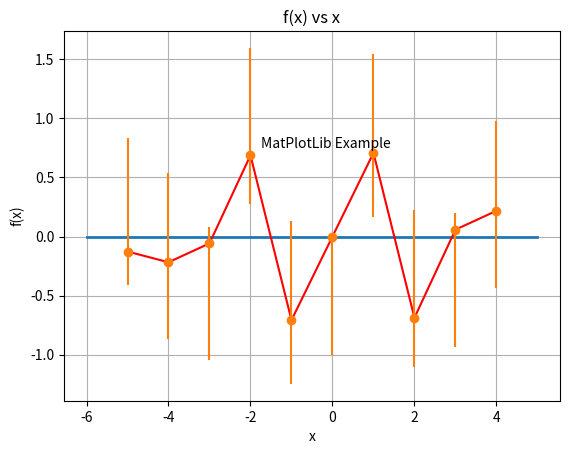

Recreate this plot in Python.
import matplotlib.pyplot as plt
import numpy as np

Xmin=-5; Xmax=5
x0=np.arange(Xmin-1,Xmax+1) #差1の数列
x=np.arange(Xmin,Xmax) #差1の数列
y=np.sin(x)*np.sin(x*x) #関数の指定

errTop=np.abs(np.sin(x))
errBot=np.abs(np.cos(x))

print(f'取ったx軸上の点の数={x[0]}, {x[1]}, {len(x)}')
print(f'yの値の範囲=>y[0],y[1],y[max]={y[0]}, {y[1]}, {y[len(x)-1]}')
print("\n Now doing the plotting thing,look for Figure 1 on desktop")

fig = plt.figure()
ax = fig.add_subplot(111)
ax.plot(x0, np.zeros(len(x0)),'-',lw=2)  #y=0の線
ax.plot(x,y,'r')  

ax.errorbar(x,y,[errBot,errTop],fmt='o')

plt.xlabel('x'); plt.ylabel('f(x)'); plt.title('f(x) vs x')
plt.text(-1.75,0.75,'MatPlotLib Example')   #指定した座標に文字列
plt.grid(True)  #格子生成
plt.show()






